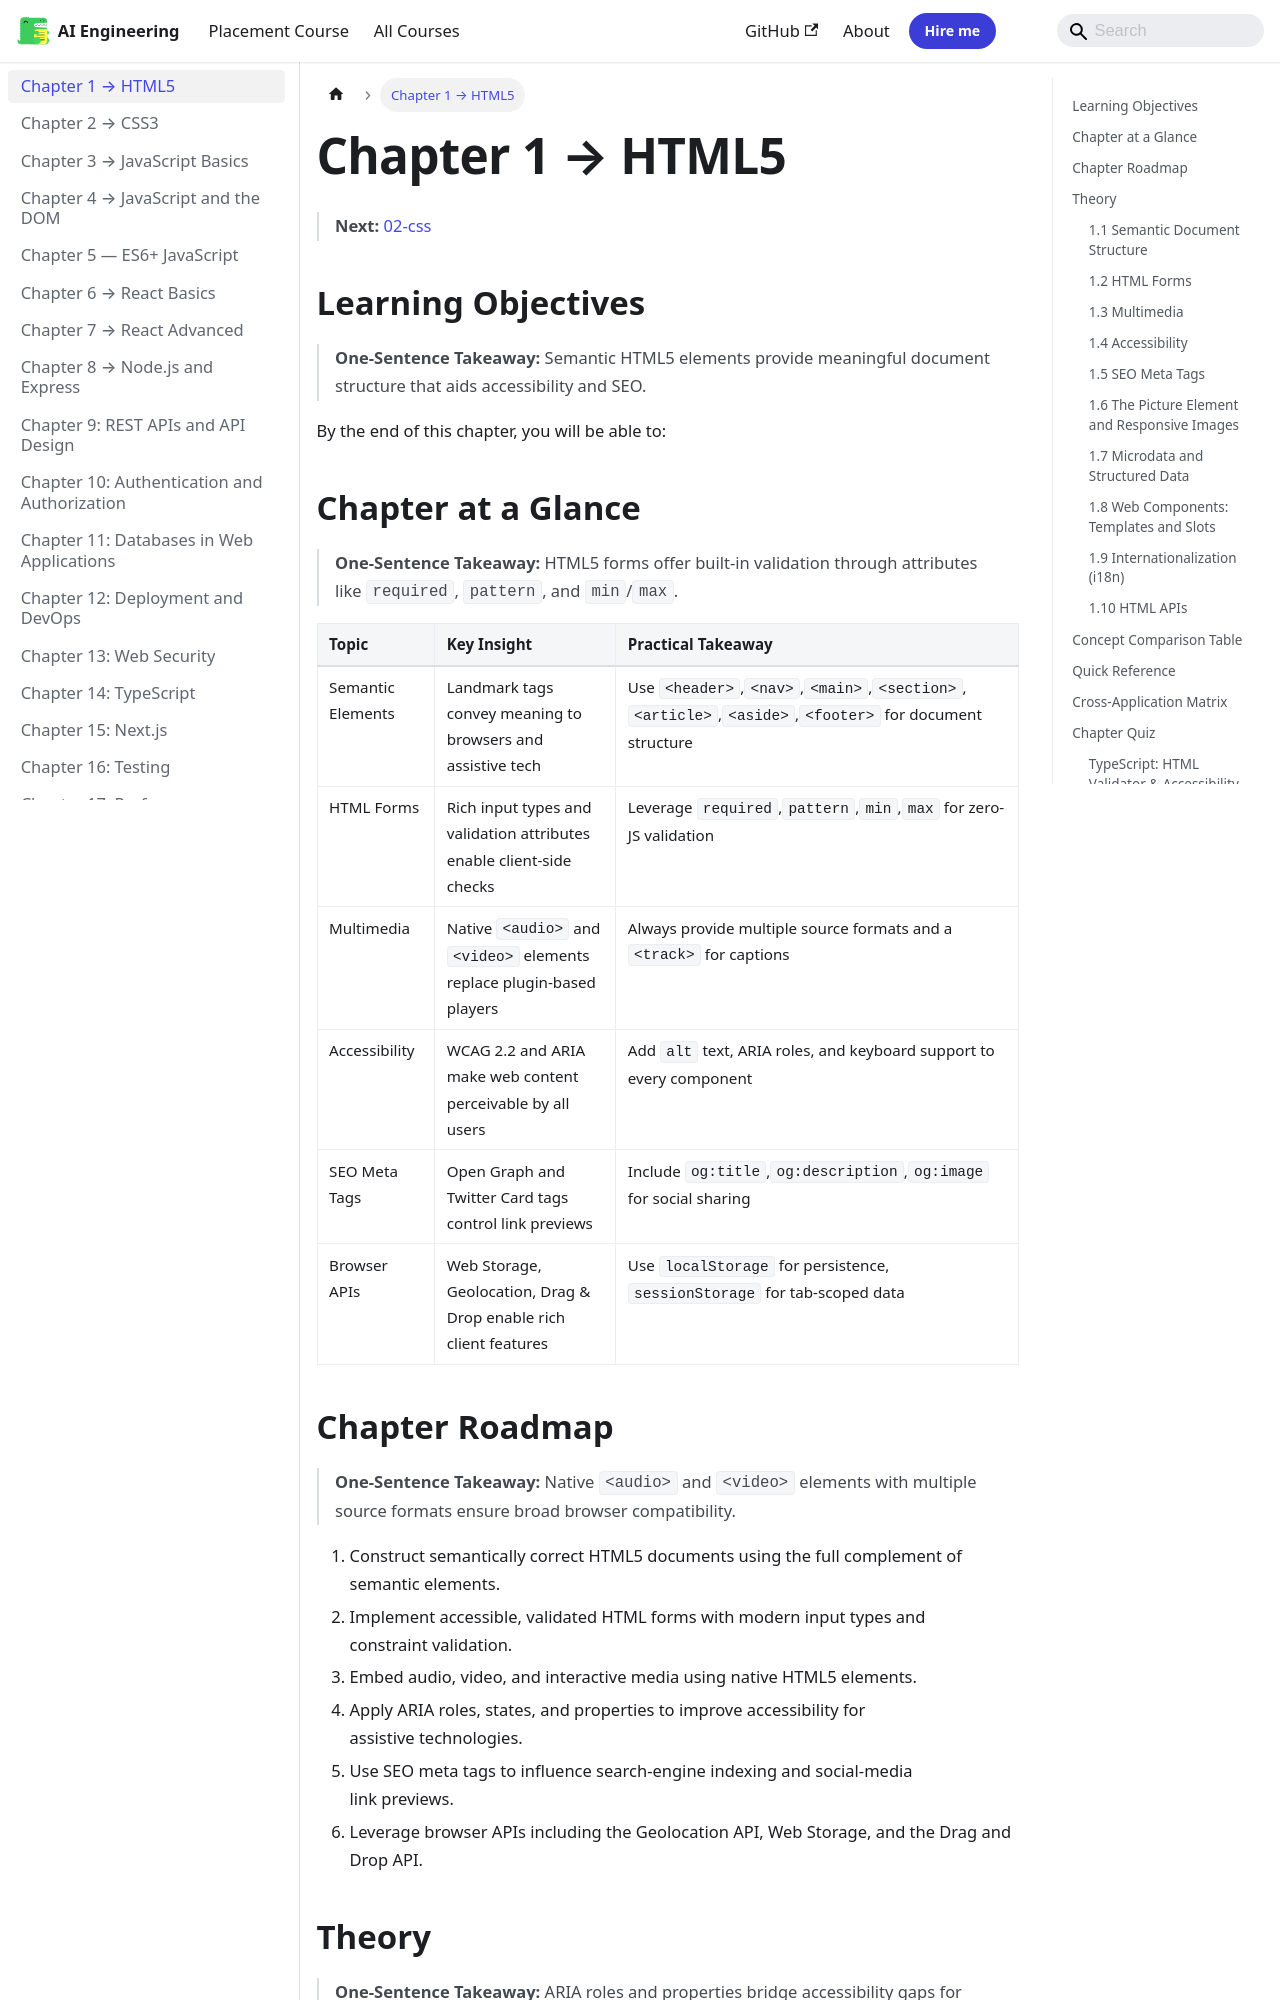

repository: Raushan666java/ai-engineering-journey · page: web-development/01-html/index.html · generator: mkdocs

---
description: "HTML5 introduced a set of landmark elements that replace the generic <div>-based document structure. These elements convey meaning about the content they"
---

# Chapter 1 → HTML5

> **Next:** [02-css](./02-css.md)

## Learning Objectives

> **One-Sentence Takeaway:** Semantic HTML5 elements provide meaningful document structure that aids accessibility and SEO.

By the end of this chapter, you will be able to:

## Chapter at a Glance

> **One-Sentence Takeaway:** HTML5 forms offer built-in validation through attributes like `required`, `pattern`, and `min`/`max`.

| Topic | Key Insight | Practical Takeaway |
|-------|-------------|-------------------|
|Semantic Elements|Landmark tags convey meaning to browsers and assistive tech|Use `<header>`,`<nav>`,`<main>`,`<section>`,`<article>`,`<aside>`,`<footer>` for document structure|
|HTML Forms|Rich input types and validation attributes enable client-side checks|Leverage `required`,`pattern`,`min`,`max` for zero-JS validation|
|Multimedia|Native `<audio>` and `<video>` elements replace plugin-based players|Always provide multiple source formats and a `<track>` for captions|
|Accessibility|WCAG 2.2 and ARIA make web content perceivable by all users|Add `alt` text, ARIA roles, and keyboard support to every component|
|SEO Meta Tags|Open Graph and Twitter Card tags control link previews|Include `og:title`,`og:description`,`og:image` for social sharing|
|Browser APIs|Web Storage, Geolocation, Drag & Drop enable rich client features|Use `localStorage` for persistence, `sessionStorage` for tab-scoped data|

## Chapter Roadmap

> **One-Sentence Takeaway:** Native `<audio>` and `<video>` elements with multiple source formats ensure broad browser compatibility.

```mermaid
graph TD
    A[Semantic Document Structure]
    B[HTML Forms & Validation]
    A --> B
    C[Multimedia Elements]
    B --> C
    D[Accessibility & ARIA]
    C --> D
    E[SEO & Meta Tags]
    D --> E
    F[Browser APIs]
    E --> F
    G[Putting It All Together]
    F --> G
```


1. Construct semantically correct HTML5 documents using the full complement of semantic elements.
2. Implement accessible, validated HTML forms with modern input types and constraint validation.
3. Embed audio, video, and interactive media using native HTML5 elements.
4. Apply ARIA roles, states, and properties to improve accessibility for assistive technologies.
5. Use SEO meta tags to influence search-engine indexing and social-media link previews.
6. Leverage browser APIs including the Geolocation API, Web Storage, and the Drag and Drop API.

## Theory

> **One-Sentence Takeaway:** ARIA roles and properties bridge accessibility gaps for custom interactive widgets.
